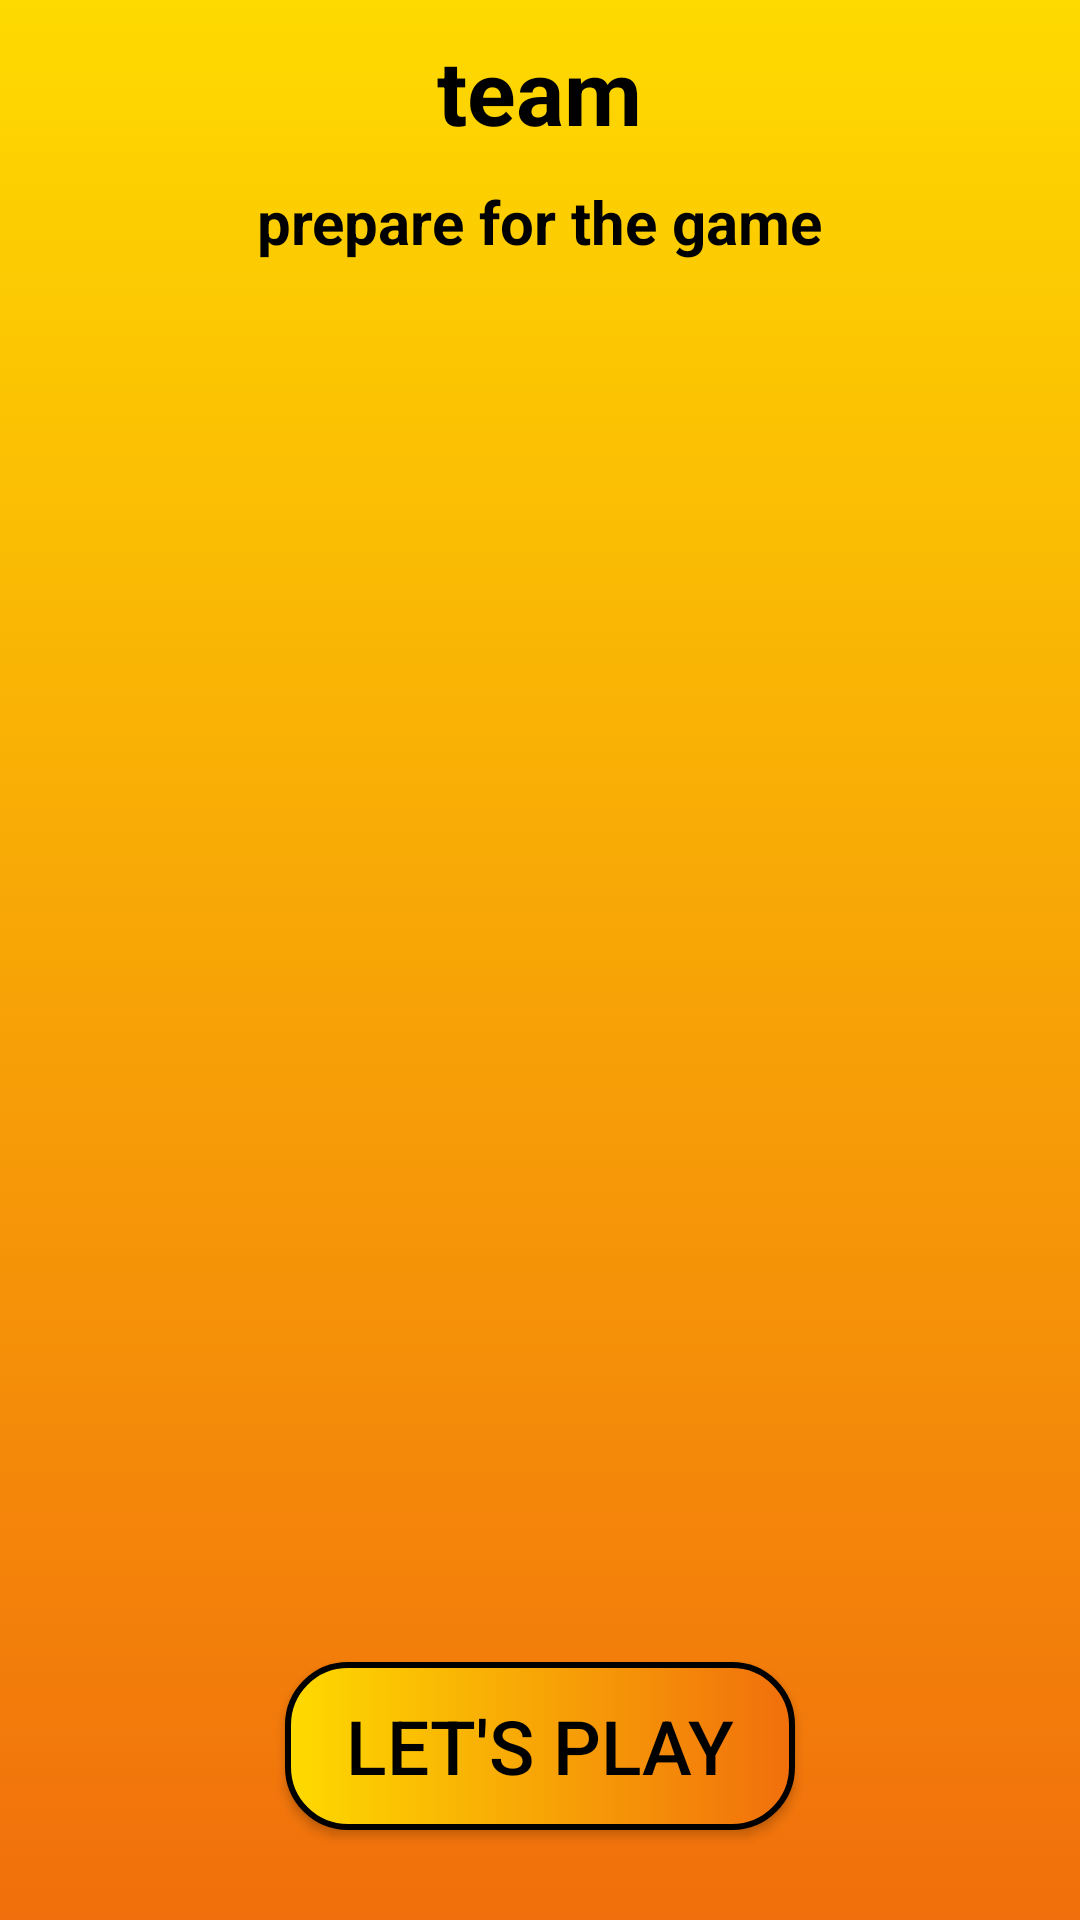

Reconstruct the res/layout file that produces this screen, plus the resources it refers to.
<!-- AndroidManifest.xml: application theme Theme.AppCompat.DayNight.DarkActionBar -->
<!-- res/layout/activity_teams_results.xml -->
<?xml version="1.0" encoding="utf-8"?>
<LinearLayout
    android:id="@+id/main_results_layout"
    android:layout_width="match_parent"
    android:layout_height="match_parent"
    xmlns:android="http://schemas.android.com/apk/res/android"
    android:background="@drawable/main_background"
    android:orientation="vertical">
    <TextView
        android:id="@+id/next_team_name"
        android:layout_width="wrap_content"
        android:layout_height="wrap_content"
        android:layout_marginTop="10dp"
        android:layout_gravity="center"
        android:textSize="30dp"
        android:text="team"
        android:textColor="@color/black"
        android:textStyle="bold"
        />
    <TextView
        android:id="@+id/prepare_to_game_tv"
        android:layout_width="wrap_content"
        android:layout_height="wrap_content"
        android:layout_gravity="center"
        android:text="@string/prepareForTheGame"
        android:layout_marginTop="10dp"
        android:layout_marginBottom="10dp"
        android:textColor="@color/black"
        android:textStyle="bold"
        android:textSize="20dp"/>

    <android.support.v7.widget.RecyclerView
        android:id="@+id/teams_recycler_view"
        android:layout_width="match_parent"
        android:layout_height="0dp"
        android:layout_weight="8"
        android:background="@null">
    </android.support.v7.widget.RecyclerView>

    <Button
        android:id="@+id/start_btn"
        android:layout_width="170dp"
        android:layout_height="0dp"
        android:layout_weight="1"
        android:background="@drawable/main_button_background"
        android:text="@string/lets_play"
        android:layout_gravity="center"
        android:layout_marginTop="10dp"
        android:layout_marginBottom="30dp"
        android:textColor="@drawable/text_color_selector"
        android:textSize="25dp"/>
</LinearLayout>
<!-- resources referenced by this layout -->
<resources>
  <color name="black">#000000</color>
  <!-- drawable main_background (drawable) -->
  <?xml version="1.0" encoding="utf-8"?>
  <selector xmlns:android="http://schemas.android.com/apk/res/android">
      <item android:state_pressed="false">
          <shape>
              <gradient
                  android:startColor="@color/yellow"
                  android:endColor="@color/orange"
                  android:angle="270"></gradient>
  
          </shape>
      </item>
  </selector>
  <!-- drawable main_button_background (drawable) -->
  <?xml version="1.0" encoding="utf-8"?>
  <selector xmlns:android="http://schemas.android.com/apk/res/android">
      <item android:state_pressed="false">
          <shape>
              <gradient
                  android:startColor="@color/yellow"
                  android:endColor="@color/orange"></gradient>
              <corners android:radius="20dp"></corners>
              <stroke android:width="2dp"
                  android:color="@color/black"></stroke>
          </shape>
      </item>
      <item android:state_pressed="true">
          <shape>
              <gradient
                  android:startColor="@color/black"
                  android:endColor="@color/black"
                  android:angle="270"></gradient>
              <corners android:radius="20dp"></corners>
              <stroke android:width="2dp"
                  android:color="@color/black"></stroke>
          </shape>
      </item>
  </selector>
  <!-- drawable text_color_selector (drawable) -->
  <?xml version="1.0" encoding="utf-8"?>
  <selector xmlns:android="http://schemas.android.com/apk/res/android">
      <item android:state_pressed="false" android:color="@color/black" />
      <item android:state_pressed="true" android:color="@color/white" />
  </selector>
  <string name="lets_play">Let\'s play</string>
  <string name="prepareForTheGame">prepare for the game</string>
  <color name="yellow">#feda00</color>
  <color name="orange">#f16f0c</color>
  <color name="white">#ffffff</color>
</resources>
